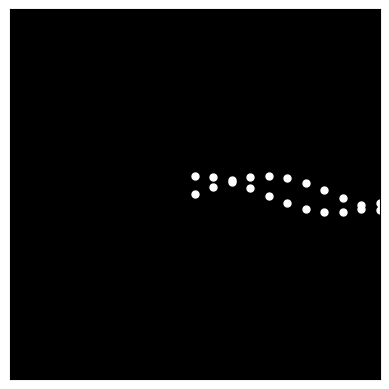

Reproduce this figure in Python. (Note: this script raises an exception after producing the figure.)

import numpy as np
import matplotlib.pyplot as plt
import matplotlib.animation as animation

def generate_turning_around_animation(duration=10, fps=30):
    """
    Generates a point-light animation of a person turning around.

    Args:
        duration (int): Duration of the animation in seconds.
        fps (int): Frames per second.

    Returns:
        matplotlib.animation.FuncAnimation: The animation object.
    """

    fig, ax = plt.subplots()
    ax.set_xlim([-10, 10])
    ax.set_ylim([-10, 10])
    ax.set_aspect('equal')
    ax.set_facecolor('black')
    ax.set_xticks([])
    ax.set_yticks([])

    points = []
    for i in range(15):
        angle = i * 2 * np.pi / 15
        x = np.cos(angle)
        y = np.sin(angle)
        points.append((x, y))

    light_points, = ax.plot(points, 'w.', markersize=10)

    def animate(frame):
        for i in range(len(points)):
            angle = (frame / fps) * 2 * np.pi
            x = np.cos(angle)
            y = np.sin(angle)
            points[i] = (x, y)
            light_points.set_data(points)
        return light_points,

    ani = animation.FuncAnimation(fig, animate, frames=int(duration * fps), blit=True, repeat=True)
    return ani

if __name__ == '__main__':
    ani = generate_turning_around_animation()
    ani.save('turning_around.gif', writer='pillow', fps=15)  # Save as GIF
    plt.show()
